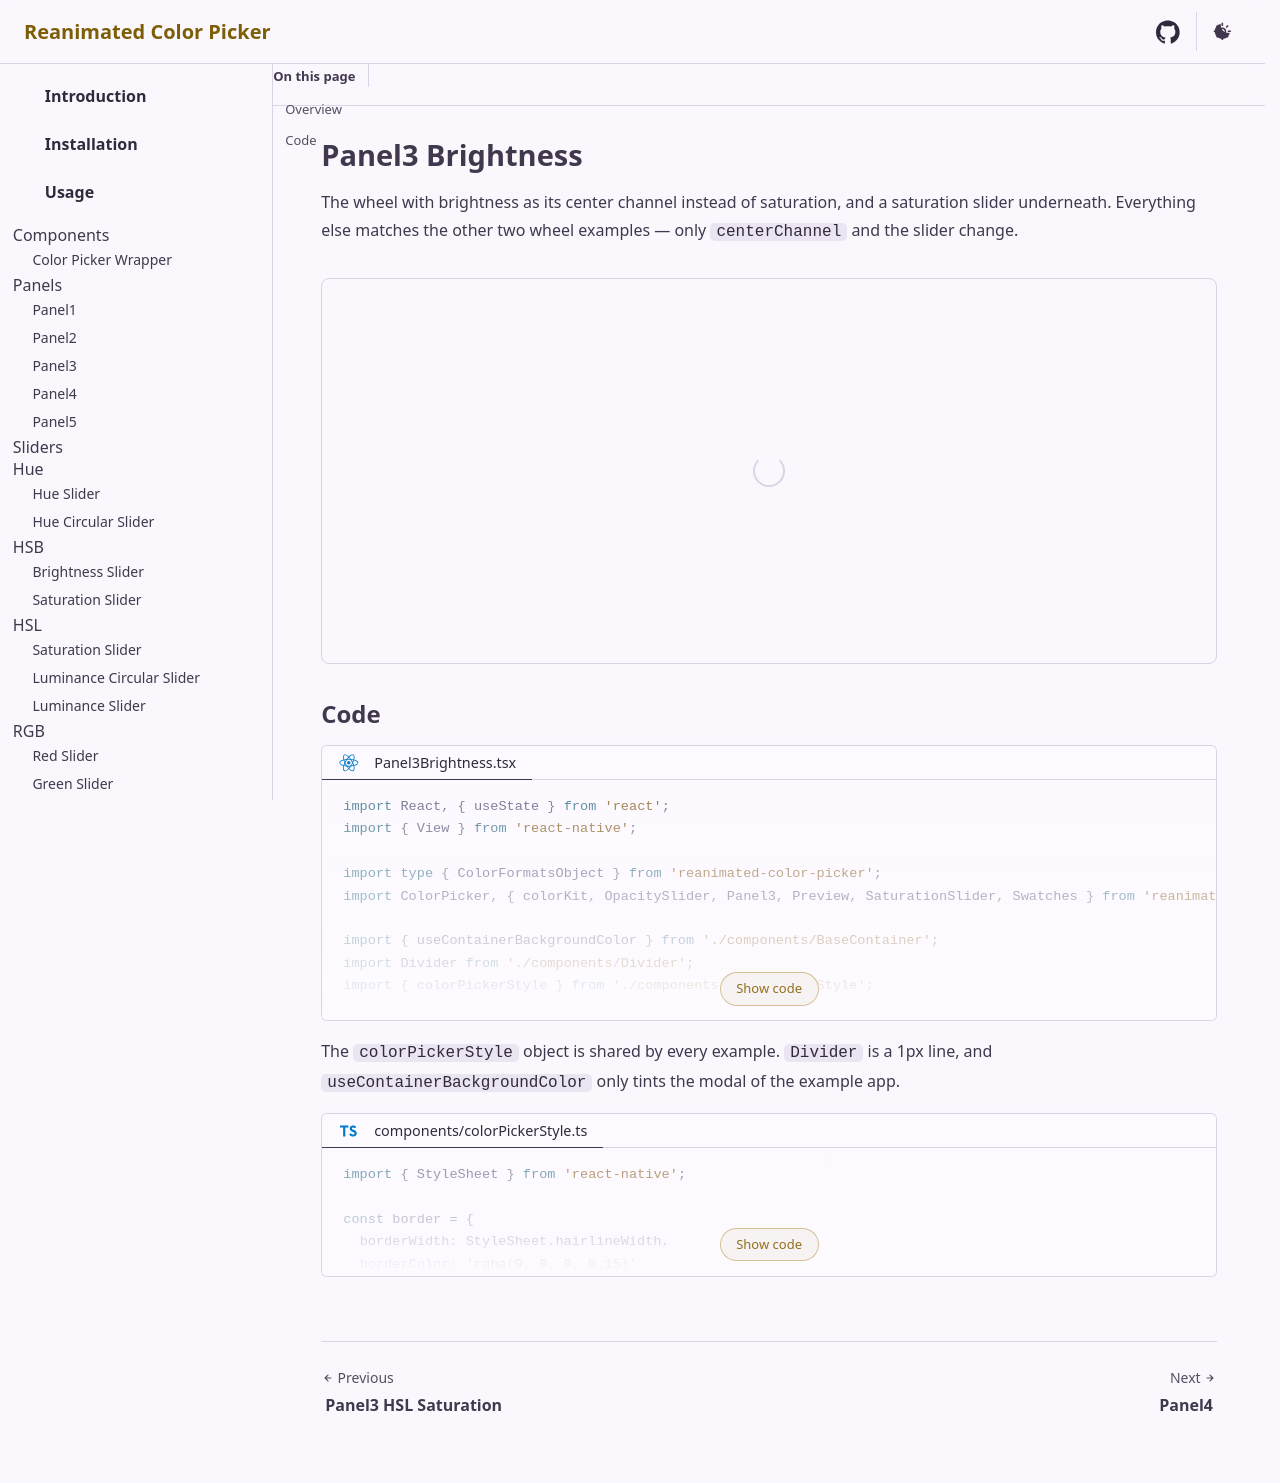

repository: alabsi91/reanimated-color-picker · page: examples/panel3-brightness/index.html · generator: docusaurus

# Panel3 Brightness

The wheel with brightness as its center channel instead of saturation, and a saturation slider underneath. Everything else matches
the other two wheel examples — only `centerChannel` and the slider change.

<div class="example-container">
  <react-native src="@examples/Panel3Brightness.tsx" bundle></react-native>
</div>

## Code

<div>
  <code-block lang="tsx" title="Panel3Brightness.tsx" collapsible="10">
    <inline-text src="@examples/Panel3Brightness.tsx"></inline-text>
  </code-block>
</div>

<markdown src="@parts/markdown/color-picker-style.md"></markdown>
